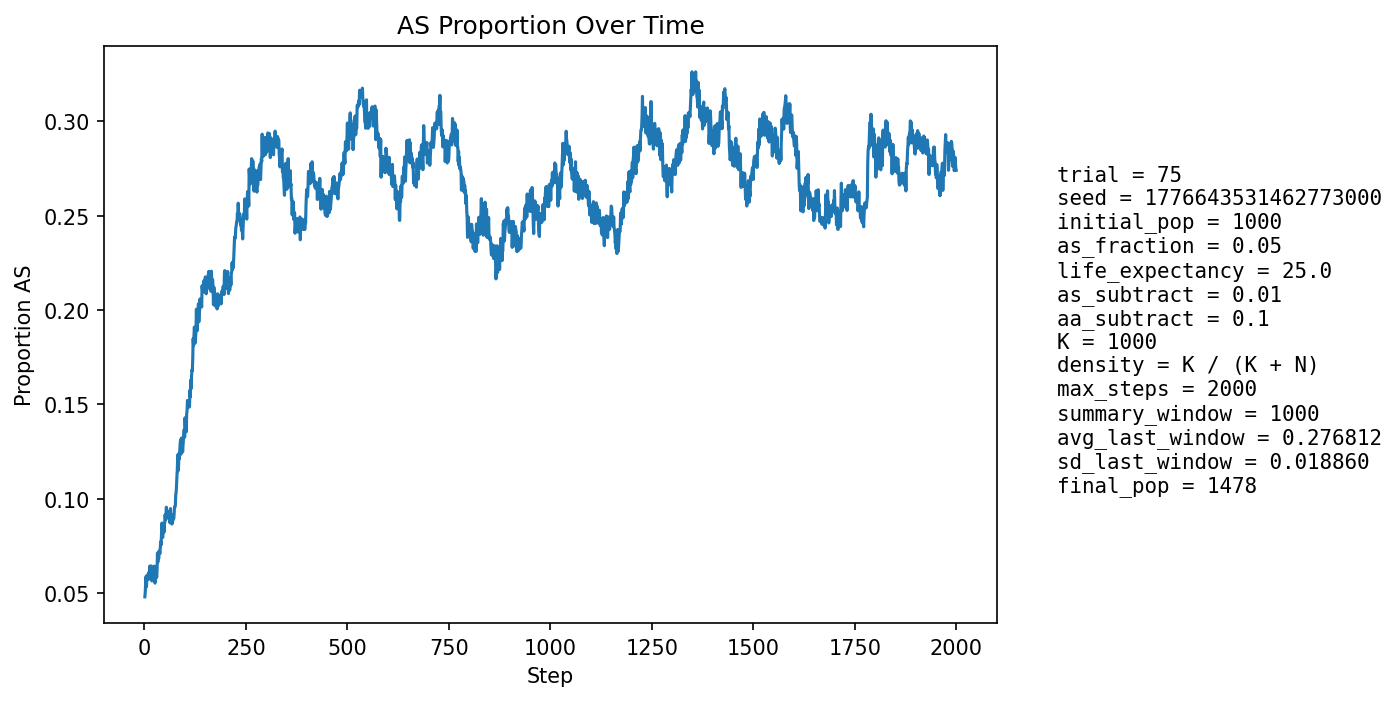

The file beside this chart, header and first rows:
step, population_size, births, newborn_AA, newborn_AS, newborn_SS, prop_newborn_AA, prop_newborn_AS, prop_newborn_SS, prop_repro_AA, prop_repro_AS, prop_AS_population
1, 1061, 255, 247, 8, 0, 0.9686, 0.03137, 0.0, 0.9569, 0.04314, 0.04807
2, 1085, 250, 242, 8, 0, 0.968, 0.032, 0.0, 0.9515, 0.04854, 0.05069
3, 1106, 248, 238, 10, 0, 0.9597, 0.04032, 0.0, 0.9459, 0.05405, 0.05606
4, 1121, 245, 233, 12, 0, 0.951, 0.04898, 0.0, 0.9323, 0.0677, 0.05888
5, 1144, 254, 248, 6, 0, 0.9764, 0.02362, 0.0, 0.9332, 0.06679, 0.05332
6, 1162, 259, 241, 17, 1, 0.9305, 0.06564, 0.003861, 0.9369, 0.06306, 0.05938
7, 1184, 263, 251, 12, 0, 0.9544, 0.04563, 0.0, 0.9366, 0.06338, 0.05743
8, 1201, 264, 250, 14, 0, 0.947, 0.05303, 0.0, 0.9376, 0.06239, 0.05745
9, 1216, 267, 253, 14, 0, 0.9476, 0.05243, 0.0, 0.9456, 0.05442, 0.05757
10, 1234, 270, 252, 18, 0, 0.9333, 0.06667, 0.0, 0.9416, 0.05843, 0.06078
11, 1253, 274, 263, 11, 0, 0.9599, 0.04015, 0.0, 0.9428, 0.05719, 0.05746
12, 1273, 279, 263, 16, 0, 0.9427, 0.05735, 0.0, 0.9412, 0.05882, 0.0597
13, 1289, 279, 258, 21, 0, 0.9247, 0.07527, 0.0, 0.9402, 0.05984, 0.06439
14, 1305, 280, 267, 13, 0, 0.9536, 0.04643, 0.0, 0.9376, 0.0624, 0.06054
15, 1317, 282, 265, 17, 0, 0.9397, 0.06028, 0.0, 0.9399, 0.06009, 0.06226
16, 1328, 284, 272, 12, 0, 0.9577, 0.04225, 0.0, 0.9391, 0.06088, 0.05798
17, 1335, 284, 261, 23, 0, 0.919, 0.08099, 0.0, 0.9366, 0.06344, 0.06442
18, 1345, 285, 277, 8, 0, 0.9719, 0.02807, 0.0, 0.9398, 0.06015, 0.05651
19, 1352, 286, 271, 15, 0, 0.9476, 0.05245, 0.0, 0.9373, 0.06269, 0.05843
20, 1361, 287, 274, 13, 0, 0.9547, 0.0453, 0.0, 0.9408, 0.05917, 0.05731
21, 1368, 289, 268, 21, 0, 0.9273, 0.07266, 0.0, 0.9355, 0.06452, 0.0614
22, 1373, 289, 272, 16, 1, 0.9412, 0.05536, 0.00346, 0.9401, 0.05985, 0.06045
23, 1380, 290, 277, 13, 0, 0.9552, 0.04483, 0.0, 0.939, 0.06105, 0.05797
24, 1383, 289, 265, 24, 0, 0.917, 0.08304, 0.0, 0.9419, 0.05806, 0.06435
25, 1389, 292, 280, 12, 0, 0.9589, 0.0411, 0.0, 0.9381, 0.06187, 0.05904
26, 1392, 292, 281, 9, 2, 0.9623, 0.03082, 0.006849, 0.9383, 0.06169, 0.05532
27, 1395, 292, 271, 21, 0, 0.9281, 0.07192, 0.0, 0.9413, 0.05866, 0.06093
28, 1399, 293, 273, 19, 1, 0.9317, 0.06485, 0.003413, 0.9344, 0.06562, 0.06219
29, 1402, 293, 274, 19, 0, 0.9352, 0.06485, 0.0, 0.9388, 0.06117, 0.06277
30, 1407, 293, 283, 10, 0, 0.9659, 0.03413, 0.0, 0.9431, 0.0569, 0.05828
31, 1408, 293, 275, 18, 0, 0.9386, 0.06143, 0.0, 0.9377, 0.06232, 0.06179
32, 1411, 294, 264, 29, 1, 0.898, 0.09864, 0.003401, 0.9349, 0.06506, 0.07087
33, 1416, 294, 279, 14, 1, 0.949, 0.04762, 0.003401, 0.9324, 0.06761, 0.06638
34, 1420, 295, 272, 23, 0, 0.922, 0.07797, 0.0, 0.9341, 0.06592, 0.07183
35, 1420, 295, 278, 16, 1, 0.9424, 0.05424, 0.00339, 0.9328, 0.06723, 0.06831
36, 1422, 295, 272, 23, 0, 0.922, 0.07797, 0.0, 0.9273, 0.07273, 0.07173
37, 1423, 295, 273, 21, 1, 0.9254, 0.07119, 0.00339, 0.93, 0.07003, 0.07238
38, 1424, 296, 277, 18, 1, 0.9358, 0.06081, 0.003378, 0.926, 0.07402, 0.07093
39, 1422, 295, 270, 24, 1, 0.9153, 0.08136, 0.00339, 0.9274, 0.07263, 0.07384
40, 1424, 296, 270, 26, 0, 0.9122, 0.08784, 0.0, 0.9261, 0.07392, 0.07725
41, 1430, 296, 278, 18, 0, 0.9392, 0.06081, 0.0, 0.9247, 0.07531, 0.07552
42, 1431, 296, 267, 29, 0, 0.902, 0.09797, 0.0, 0.9235, 0.0765, 0.08176
43, 1434, 296, 266, 30, 0, 0.8986, 0.1014, 0.0, 0.9208, 0.07917, 0.08717
44, 1434, 296, 278, 17, 1, 0.9392, 0.05743, 0.003378, 0.9208, 0.07917, 0.08159
45, 1434, 296, 279, 16, 1, 0.9426, 0.05405, 0.003378, 0.9222, 0.07778, 0.0795
46, 1431, 296, 268, 27, 1, 0.9054, 0.09122, 0.003378, 0.9154, 0.0846, 0.08386
47, 1432, 297, 269, 28, 0, 0.9057, 0.09428, 0.0, 0.9086, 0.09141, 0.08659
48, 1436, 297, 280, 17, 0, 0.9428, 0.05724, 0.0, 0.9114, 0.08864, 0.08217
49, 1437, 297, 272, 25, 0, 0.9158, 0.08418, 0.0, 0.9129, 0.08714, 0.08559
50, 1438, 297, 271, 26, 0, 0.9125, 0.08754, 0.0, 0.909, 0.09103, 0.08762
51, 1441, 297, 269, 28, 0, 0.9057, 0.09428, 0.0, 0.9062, 0.09379, 0.0916
52, 1442, 297, 275, 21, 1, 0.9259, 0.07071, 0.003367, 0.9103, 0.08966, 0.08877
53, 1444, 298, 274, 23, 1, 0.9195, 0.07718, 0.003356, 0.9078, 0.09216, 0.09003
54, 1444, 297, 266, 31, 0, 0.8956, 0.1044, 0.0, 0.9091, 0.09091, 0.09557
55, 1443, 297, 278, 19, 0, 0.936, 0.06397, 0.0, 0.909, 0.09103, 0.09009
56, 1444, 297, 275, 22, 0, 0.9259, 0.07407, 0.0, 0.9076, 0.09241, 0.09003
57, 1443, 297, 272, 24, 1, 0.9158, 0.08081, 0.003367, 0.9063, 0.09366, 0.09078
58, 1446, 298, 272, 26, 0, 0.9128, 0.08725, 0.0, 0.9023, 0.09766, 0.09336
59, 1447, 297, 274, 23, 0, 0.9226, 0.07744, 0.0, 0.9063, 0.09366, 0.09191
60, 1448, 297, 274, 23, 0, 0.9226, 0.07744, 0.0, 0.9051, 0.09491, 0.09116
... 1,940 more rows
